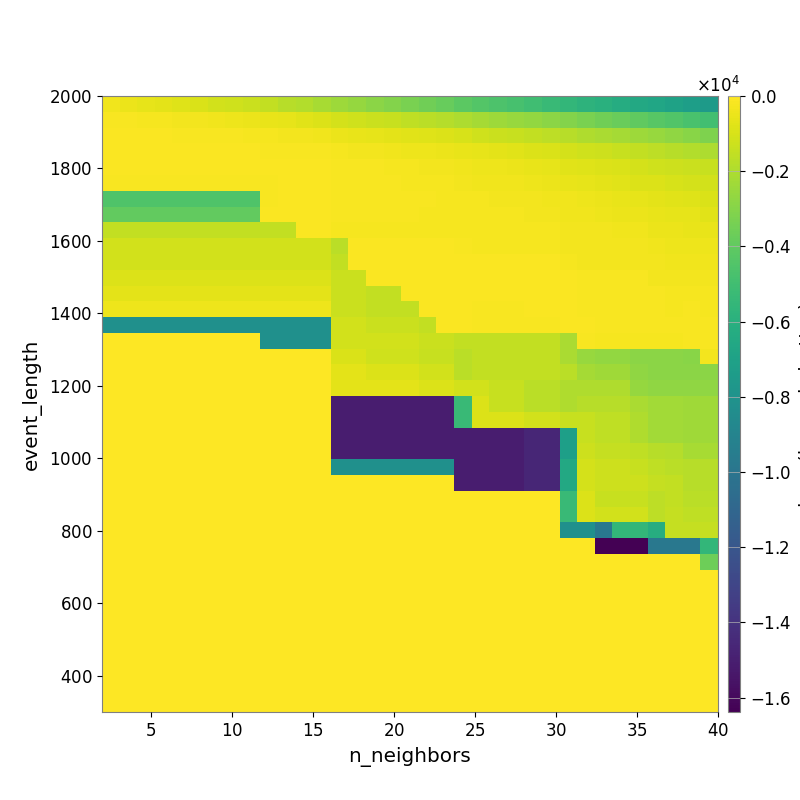

Values plotted in this chart, from the file beside it:
-3.767591990443747250e+02, -4.787210751500027754e+02, -5.864545020687554597e+02, -6.811638913126631678e+02, -8.090999868400050445e+02, -9.476583309473060126e+02, -1.096396830526424992e+03, -1.205052947824124431e+03, -1.325420470440822555e+03, -1.511550805743941510e+03, -1.731620366536435540e+03, -1.895470595726954116e+03, -2.143957406576513677e+03, -2.382895612496386548e+03, -2.588828969315748509e+03, -2.826399225537286839e+03, -3.059383069568938481e+03, -3.308870515456650537e+03, -3.570242795422673225e+03, -3.781096963180868443e+03, -4.098246201796478999e+03, -4.380522173860396833e+03, -4.560077928210388563e+03, -4.778802823722150606e+03
-1.594201827198187971e+02, -1.726674432058024138e+02, -1.940852007715877789e+02, -2.273461916995552485e+02, -2.613127384203508541e+02, -3.147945305163654552e+02, -3.583638310055026750e+02, -4.102192521407774848e+02, -4.663198910371024226e+02, -5.387507950662989060e+02, -6.330128788996644289e+02, -7.291630501361371444e+02, -8.692761372407852605e+02, -1.034758148486143455e+03, -1.165805582192984048e+03, -1.292719928954042416e+03, -1.380384785357879309e+03, -1.542534157620877522e+03, -1.679228399521979782e+03, -1.832921911588491866e+03, -2.021983525886507778e+03, -2.235480584831067517e+03, -2.387418267321569601e+03, -2.522385382314685103e+03
-1.180985014498947550e+02, -1.180985014498947550e+02, -1.225013081943574775e+02, -1.276021710729055201e+02, -1.411108367372223995e+02, -1.443728606209643317e+02, -1.578675499446719357e+02, -1.856281941579467514e+02, -2.107217084128711235e+02, -2.431538738122524137e+02, -2.747139923686260659e+02, -3.130226446471213535e+02, -3.611092931139166353e+02, -4.579946360510980412e+02, -5.294465230525518109e+02, -5.793508758414036492e+02, -6.476639269213461603e+02, -7.093333867159395822e+02, -8.004238900611973122e+02, -8.902649264165900149e+02, -1.005010674929543598e+03, -1.167491219797729627e+03, -1.294049954944833416e+03, -1.375754225219523050e+03
-1.003969588898905556e+02, -1.003969588898905556e+02, -1.003969588898905556e+02, -1.003969588898905556e+02, -9.822906014792653195e+01, -9.822906014792653195e+01, -1.042873197649445416e+02, -1.078282613674097092e+02, -1.190531732026978773e+02, -1.325696625868520471e+02, -1.573907826416075579e+02, -1.767242426272471789e+02, -1.905265198139697702e+02, -2.524806576319157614e+02, -2.800939972765429502e+02, -3.069133961433923901e+02, -3.623810801062102200e+02, -3.969200494028248158e+02, -4.479387795864823829e+02, -4.888114310727143561e+02, -5.501110602797722322e+02, -6.348598264605665236e+02, -6.961067100992926271e+02, -7.671985700691785723e+02
-8.748927407590363714e+01, -8.748927407590363714e+01, -8.748927407590363714e+01, -8.748927407590363714e+01, -8.748927407590363714e+01, -8.748927407590363714e+01, -8.892939901533073055e+01, -8.892939901533073055e+01, -8.644648124484743335e+01, -9.251714782632980416e+01, -9.247605308110958333e+01, -9.786659126428564548e+01, -1.160811353879769143e+02, -1.653958248363921655e+02, -1.714036782102455732e+02, -1.890007719265223045e+02, -2.166523051267514290e+02, -2.353793228674184945e+02, -2.599898482763064749e+02, -2.878380276037244698e+02, -3.361515902333769077e+02, -4.055313860922244089e+02, -4.370033637955742734e+02, -4.951514710527576426e+02
-1.822505542480773499e+02, -1.822505542480773499e+02, -1.822505542480773499e+02, -1.822505542480773499e+02, -1.822505542480773499e+02, -1.822505542480773499e+02, -1.822505542480773499e+02, -1.822505542480773499e+02, -1.675598029140118967e+02, -1.377542357824614214e+02, -1.210709844091692418e+02, -1.224170999374856592e+02, -1.266083828551589079e+02, -1.703679785153906039e+02, -1.704886492054894518e+02, -1.759500975885773641e+02, -1.846988999726983991e+02, -1.979156613068669799e+02, -2.101167819494574189e+02, -2.245353512895144661e+02, -2.763442241041614693e+02, -3.338396291820668580e+02, -3.661450673904117252e+02, -3.794586720240607747e+02
-4.501095123130408865e+03, -4.501095123130408865e+03, -4.501095123130408865e+03, -4.501095123130408865e+03, -4.501095123130408865e+03, -4.501095123130408865e+03, -4.501095123130408865e+03, -4.501095123130408865e+03, -4.501095123130408865e+03, -1.510697696673222481e+02, -1.127612658805663557e+02, -1.108278602675459297e+02, -1.135580884067544787e+02, -1.603458299183232043e+02, -1.599449051216707574e+02, -1.707923463355299418e+02, -1.700060665179075272e+02, -1.772426538549083261e+02, -1.829293210107805407e+02, -1.949222831480514060e+02, -2.172008091085660055e+02, -2.471926592424984506e+02, -2.723194131931616653e+02, -2.893314606882311182e+02
-3.923798501750904961e+03, -3.923798501750904961e+03, -3.923798501750904961e+03, -3.923798501750904961e+03, -3.923798501750904961e+03, -3.923798501750904961e+03, -3.923798501750904961e+03, -3.923798501750904961e+03, -3.923798501750904961e+03, -1.217187163487182886e+02, -1.217187163487182886e+02, -1.122238311704301452e+02, -1.122238311704301452e+02, -1.697594176642625996e+02, -1.697594176642625996e+02, -1.912746413282841331e+02, -1.824583997029899649e+02, -1.806679648855391349e+02, -1.941072652399647325e+02, -2.074101252280662493e+02, -2.114811737689198310e+02, -2.391147512393352201e+02, -2.478620246358057955e+02, -2.522282280727507100e+02
-1.496454728085072020e+03, -1.496454728085072020e+03, -1.496454728085072020e+03, -1.496454728085072020e+03, -1.496454728085072020e+03, -1.496454728085072020e+03, -1.496454728085072020e+03, -1.496454728085072020e+03, -1.496454728085072020e+03, -1.496454728085072020e+03, -1.496454728085072020e+03, -8.592582560222504640e+01, -8.592582560222504640e+01, -2.496624421055273615e+02, -2.198989442850414378e+02, -2.370692281374457195e+02, -2.096850388639525988e+02, -2.096850388639525988e+02, -2.187279211035977369e+02, -2.153802400114415434e+02, -1.966460824270120611e+02, -2.255587448623219018e+02, -2.325113621099326622e+02, -2.332159626295579358e+02
-1.101024643691974006e+03, -1.101024643691974006e+03, -1.101024643691974006e+03, -1.101024643691974006e+03, -1.101024643691974006e+03, -1.101024643691974006e+03, -1.101024643691974006e+03, -1.101024643691974006e+03, -1.101024643691974006e+03, -1.101024643691974006e+03, -1.101024643691974006e+03, -1.101024643691974006e+03, -1.101024643691974006e+03, -1.724454962556352712e+03, -1.026676128312865330e+02, -1.146757163629745548e+02, -1.146757163629745548e+02, -1.146757163629745548e+02, -1.243514052475292146e+02, -1.204335583122321083e+02, -1.385947286012224424e+02, -2.057716109516051688e+02, -2.130206106048069330e+02, -2.130206106048069330e+02
-1.101024643691974006e+03, -1.101024643691974006e+03, -1.101024643691974006e+03, -1.101024643691974006e+03, -1.101024643691974006e+03, -1.101024643691974006e+03, -1.101024643691974006e+03, -1.101024643691974006e+03, -1.101024643691974006e+03, -1.101024643691974006e+03, -1.101024643691974006e+03, -1.101024643691974006e+03, -1.101024643691974006e+03, -1.481486066231075938e+03, -9.818069778443870632e+01, -1.115283835124388361e+02, -1.115283835124388361e+02, -9.262197397345006777e+01, -1.029978547780571745e+02, -1.006518684267267219e+02, -1.024686962661855034e+02, -1.176283615444848891e+02, -1.255137276668105528e+02, -1.229550306764468814e+02
-8.744091028127777463e+02, -8.744091028127777463e+02, -8.744091028127777463e+02, -8.744091028127777463e+02, -8.744091028127777463e+02, -8.744091028127777463e+02, -8.744091028127777463e+02, -8.744091028127777463e+02, -8.744091028127777463e+02, -8.744091028127777463e+02, -8.744091028127777463e+02, -8.744091028127777463e+02, -8.744091028127777463e+02, -1.321442870160832854e+03, -1.321442870160832854e+03, -9.815470166394371176e+01, -9.815470166394371176e+01, -8.264920766042664013e+01, -8.264920766042664013e+01, -8.264920766042664013e+01, -9.261717725672846768e+01, -1.041697574213095976e+02, -1.122611673183961756e+02, -1.171541814067042679e+02
-6.410567614021141480e+02, -6.410567614021141480e+02, -6.410567614021141480e+02, -6.410567614021141480e+02, -6.410567614021141480e+02, -6.410567614021141480e+02, -6.410567614021141480e+02, -6.410567614021141480e+02, -6.410567614021141480e+02, -6.410567614021141480e+02, -6.410567614021141480e+02, -6.410567614021141480e+02, -6.410567614021141480e+02, -1.321442870160832854e+03, -1.321442870160832854e+03, -1.503023885012370783e+03, -1.503023885012370783e+03, -8.264920766042664013e+01, -8.264920766042664013e+01, -8.264920766042664013e+01, -9.261717725672846768e+01, -1.243947293943768102e+02, -1.188651643830462632e+02, -1.202790163624498945e+02
-4.416127968715959469e+02, -4.416127968715959469e+02, -4.416127968715959469e+02, -4.416127968715959469e+02, -4.416127968715959469e+02, -4.416127968715959469e+02, -4.416127968715959469e+02, -4.416127968715959469e+02, -4.416127968715959469e+02, -4.416127968715959469e+02, -4.416127968715959469e+02, -4.416127968715959469e+02, -4.416127968715959469e+02, -1.288500890816177616e+03, -1.288500890816177616e+03, -1.502242191830748197e+03, -1.502242191830748197e+03, -1.502242191830748197e+03, -8.578868888627717126e+01, -8.578868888627717126e+01, -9.859815778861006663e+01, -1.544399618783221797e+02, -1.544399618783221797e+02, -1.694678513062780780e+02
-8.191993853569030762e+03, -8.191993853569030762e+03, -8.191993853569030762e+03, -8.191993853569030762e+03, -8.191993853569030762e+03, -8.191993853569030762e+03, -8.191993853569030762e+03, -8.191993853569030762e+03, -8.191993853569030762e+03, -8.191993853569030762e+03, -8.191993853569030762e+03, -8.191993853569030762e+03, -8.191993853569030762e+03, -1.102562991666598691e+03, -1.102562991666598691e+03, -1.302404520935131131e+03, -1.302404520935131131e+03, -1.302404520935131131e+03, -1.502242191830748197e+03, -8.578868888627717126e+01, -9.859815778861006663e+01, -1.399758366686547504e+02, -1.399758366686547504e+02, -1.399758366686547504e+02
0.000000000000000000e+00, 0.000000000000000000e+00, 0.000000000000000000e+00, 0.000000000000000000e+00, 0.000000000000000000e+00, 0.000000000000000000e+00, 0.000000000000000000e+00, 0.000000000000000000e+00, 0.000000000000000000e+00, -8.191993853569030762e+03, -8.191993853569030762e+03, -8.191993853569030762e+03, -8.191993853569030762e+03, -1.102562991666598691e+03, -1.102562991666598691e+03, -1.102562991666598691e+03, -1.102562991666598691e+03, -1.102562991666598691e+03, -1.288500890816177616e+03, -1.288500890816177616e+03, -1.484215654392421584e+03, -1.484215654392421584e+03, -1.484215654392421584e+03, -1.484215654392421584e+03
0.000000000000000000e+00, 0.000000000000000000e+00, 0.000000000000000000e+00, 0.000000000000000000e+00, 0.000000000000000000e+00, 0.000000000000000000e+00, 0.000000000000000000e+00, 0.000000000000000000e+00, 0.000000000000000000e+00, 0.000000000000000000e+00, 0.000000000000000000e+00, 0.000000000000000000e+00, 0.000000000000000000e+00, -9.053026596051263368e+02, -9.053026596051263368e+02, -1.154781173882194935e+03, -1.154781173882194935e+03, -1.154781173882194935e+03, -1.403003579867994631e+03, -1.403003579867994631e+03, -1.664072788430596120e+03, -1.484215654392421584e+03, -1.484215654392421584e+03, -1.484215654392421584e+03
0.000000000000000000e+00, 0.000000000000000000e+00, 0.000000000000000000e+00, 0.000000000000000000e+00, 0.000000000000000000e+00, 0.000000000000000000e+00, 0.000000000000000000e+00, 0.000000000000000000e+00, 0.000000000000000000e+00, 0.000000000000000000e+00, 0.000000000000000000e+00, 0.000000000000000000e+00, 0.000000000000000000e+00, -6.635323251274859331e+02, -6.635323251274859331e+02, -8.895879309451845529e+02, -8.895879309451845529e+02, -8.895879309451845529e+02, -1.119625405161712933e+03, -1.119625405161712933e+03, -1.664072788430596120e+03, -1.484215654392421584e+03, -1.484215654392421584e+03, -1.484215654392421584e+03
0.000000000000000000e+00, 0.000000000000000000e+00, 0.000000000000000000e+00, 0.000000000000000000e+00, 0.000000000000000000e+00, 0.000000000000000000e+00, 0.000000000000000000e+00, 0.000000000000000000e+00, 0.000000000000000000e+00, 0.000000000000000000e+00, 0.000000000000000000e+00, 0.000000000000000000e+00, 0.000000000000000000e+00, -6.635323251274859331e+02, -6.635323251274859331e+02, -6.635323251274859331e+02, -6.635323251274859331e+02, -6.635323251274859331e+02, -8.706082331488053114e+02, -8.706082331488053114e+02, -1.096631077740239334e+03, -1.096631077740239334e+03, -1.365105517538729373e+03, -1.365105517538729373e+03
0.000000000000000000e+00, 0.000000000000000000e+00, 0.000000000000000000e+00, 0.000000000000000000e+00, 0.000000000000000000e+00, 0.000000000000000000e+00, 0.000000000000000000e+00, 0.000000000000000000e+00, 0.000000000000000000e+00, 0.000000000000000000e+00, 0.000000000000000000e+00, 0.000000000000000000e+00, 0.000000000000000000e+00, -1.504965907736950248e+04, -1.504965907736950248e+04, -1.504965907736950248e+04, -1.504965907736950248e+04, -1.504965907736950248e+04, -1.504965907736950248e+04, -1.504965907736950248e+04, -5.263971864358978564e+03, -8.654312904677943834e+02, -1.365105517538729373e+03, -1.365105517538729373e+03
0.000000000000000000e+00, 0.000000000000000000e+00, 0.000000000000000000e+00, 0.000000000000000000e+00, 0.000000000000000000e+00, 0.000000000000000000e+00, 0.000000000000000000e+00, 0.000000000000000000e+00, 0.000000000000000000e+00, 0.000000000000000000e+00, 0.000000000000000000e+00, 0.000000000000000000e+00, 0.000000000000000000e+00, -1.504965907736950248e+04, -1.504965907736950248e+04, -1.504965907736950248e+04, -1.504965907736950248e+04, -1.504965907736950248e+04, -1.504965907736950248e+04, -1.504965907736950248e+04, -5.263971864358978564e+03, -8.654312904677943834e+02, -8.654312904677943834e+02, -8.654312904677943834e+02
0.000000000000000000e+00, 0.000000000000000000e+00, 0.000000000000000000e+00, 0.000000000000000000e+00, 0.000000000000000000e+00, 0.000000000000000000e+00, 0.000000000000000000e+00, 0.000000000000000000e+00, 0.000000000000000000e+00, 0.000000000000000000e+00, 0.000000000000000000e+00, 0.000000000000000000e+00, 0.000000000000000000e+00, -1.504965907736950248e+04, -1.504965907736950248e+04, -1.504965907736950248e+04, -1.504965907736950248e+04, -1.504965907736950248e+04, -1.504965907736950248e+04, -1.504965907736950248e+04, -1.504965907736950248e+04, -1.504965907736950248e+04, -1.504965907736950248e+04, -1.504965907736950248e+04
0.000000000000000000e+00, 0.000000000000000000e+00, 0.000000000000000000e+00, 0.000000000000000000e+00, 0.000000000000000000e+00, 0.000000000000000000e+00, 0.000000000000000000e+00, 0.000000000000000000e+00, 0.000000000000000000e+00, 0.000000000000000000e+00, 0.000000000000000000e+00, 0.000000000000000000e+00, 0.000000000000000000e+00, -1.504965907736950248e+04, -1.504965907736950248e+04, -1.504965907736950248e+04, -1.504965907736950248e+04, -1.504965907736950248e+04, -1.504965907736950248e+04, -1.504965907736950248e+04, -1.504965907736950248e+04, -1.504965907736950248e+04, -1.504965907736950248e+04, -1.504965907736950248e+04
0.000000000000000000e+00, 0.000000000000000000e+00, 0.000000000000000000e+00, 0.000000000000000000e+00, 0.000000000000000000e+00, 0.000000000000000000e+00, 0.000000000000000000e+00, 0.000000000000000000e+00, 0.000000000000000000e+00, 0.000000000000000000e+00, 0.000000000000000000e+00, 0.000000000000000000e+00, 0.000000000000000000e+00, -8.191994097709655762e+03, -8.191994097709655762e+03, -8.191994097709655762e+03, -8.191994097709655762e+03, -8.191994097709655762e+03, -8.191994097709655762e+03, -8.191994097709655762e+03, -1.504965907736950248e+04, -1.504965907736950248e+04, -1.504965907736950248e+04, -1.504965907736950248e+04
0.000000000000000000e+00, 0.000000000000000000e+00, 0.000000000000000000e+00, 0.000000000000000000e+00, 0.000000000000000000e+00, 0.000000000000000000e+00, 0.000000000000000000e+00, 0.000000000000000000e+00, 0.000000000000000000e+00, 0.000000000000000000e+00, 0.000000000000000000e+00, 0.000000000000000000e+00, 0.000000000000000000e+00, 0.000000000000000000e+00, 0.000000000000000000e+00, 0.000000000000000000e+00, 0.000000000000000000e+00, 0.000000000000000000e+00, 0.000000000000000000e+00, 0.000000000000000000e+00, -1.504965907736950248e+04, -1.504965907736950248e+04, -1.504965907736950248e+04, -1.504965907736950248e+04
0.000000000000000000e+00, 0.000000000000000000e+00, 0.000000000000000000e+00, 0.000000000000000000e+00, 0.000000000000000000e+00, 0.000000000000000000e+00, 0.000000000000000000e+00, 0.000000000000000000e+00, 0.000000000000000000e+00, 0.000000000000000000e+00, 0.000000000000000000e+00, 0.000000000000000000e+00, 0.000000000000000000e+00, 0.000000000000000000e+00, 0.000000000000000000e+00, 0.000000000000000000e+00, 0.000000000000000000e+00, 0.000000000000000000e+00, 0.000000000000000000e+00, 0.000000000000000000e+00, 0.000000000000000000e+00, 0.000000000000000000e+00, 0.000000000000000000e+00, 0.000000000000000000e+00
0.000000000000000000e+00, 0.000000000000000000e+00, 0.000000000000000000e+00, 0.000000000000000000e+00, 0.000000000000000000e+00, 0.000000000000000000e+00, 0.000000000000000000e+00, 0.000000000000000000e+00, 0.000000000000000000e+00, 0.000000000000000000e+00, 0.000000000000000000e+00, 0.000000000000000000e+00, 0.000000000000000000e+00, 0.000000000000000000e+00, 0.000000000000000000e+00, 0.000000000000000000e+00, 0.000000000000000000e+00, 0.000000000000000000e+00, 0.000000000000000000e+00, 0.000000000000000000e+00, 0.000000000000000000e+00, 0.000000000000000000e+00, 0.000000000000000000e+00, 0.000000000000000000e+00
0.000000000000000000e+00, 0.000000000000000000e+00, 0.000000000000000000e+00, 0.000000000000000000e+00, 0.000000000000000000e+00, 0.000000000000000000e+00, 0.000000000000000000e+00, 0.000000000000000000e+00, 0.000000000000000000e+00, 0.000000000000000000e+00, 0.000000000000000000e+00, 0.000000000000000000e+00, 0.000000000000000000e+00, 0.000000000000000000e+00, 0.000000000000000000e+00, 0.000000000000000000e+00, 0.000000000000000000e+00, 0.000000000000000000e+00, 0.000000000000000000e+00, 0.000000000000000000e+00, 0.000000000000000000e+00, 0.000000000000000000e+00, 0.000000000000000000e+00, 0.000000000000000000e+00
0.000000000000000000e+00, 0.000000000000000000e+00, 0.000000000000000000e+00, 0.000000000000000000e+00, 0.000000000000000000e+00, 0.000000000000000000e+00, 0.000000000000000000e+00, 0.000000000000000000e+00, 0.000000000000000000e+00, 0.000000000000000000e+00, 0.000000000000000000e+00, 0.000000000000000000e+00, 0.000000000000000000e+00, 0.000000000000000000e+00, 0.000000000000000000e+00, 0.000000000000000000e+00, 0.000000000000000000e+00, 0.000000000000000000e+00, 0.000000000000000000e+00, 0.000000000000000000e+00, 0.000000000000000000e+00, 0.000000000000000000e+00, 0.000000000000000000e+00, 0.000000000000000000e+00
0.000000000000000000e+00, 0.000000000000000000e+00, 0.000000000000000000e+00, 0.000000000000000000e+00, 0.000000000000000000e+00, 0.000000000000000000e+00, 0.000000000000000000e+00, 0.000000000000000000e+00, 0.000000000000000000e+00, 0.000000000000000000e+00, 0.000000000000000000e+00, 0.000000000000000000e+00, 0.000000000000000000e+00, 0.000000000000000000e+00, 0.000000000000000000e+00, 0.000000000000000000e+00, 0.000000000000000000e+00, 0.000000000000000000e+00, 0.000000000000000000e+00, 0.000000000000000000e+00, 0.000000000000000000e+00, 0.000000000000000000e+00, 0.000000000000000000e+00, 0.000000000000000000e+00
0.000000000000000000e+00, 0.000000000000000000e+00, 0.000000000000000000e+00, 0.000000000000000000e+00, 0.000000000000000000e+00, 0.000000000000000000e+00, 0.000000000000000000e+00, 0.000000000000000000e+00, 0.000000000000000000e+00, 0.000000000000000000e+00, 0.000000000000000000e+00, 0.000000000000000000e+00, 0.000000000000000000e+00, 0.000000000000000000e+00, 0.000000000000000000e+00, 0.000000000000000000e+00, 0.000000000000000000e+00, 0.000000000000000000e+00, 0.000000000000000000e+00, 0.000000000000000000e+00, 0.000000000000000000e+00, 0.000000000000000000e+00, 0.000000000000000000e+00, 0.000000000000000000e+00
0.000000000000000000e+00, 0.000000000000000000e+00, 0.000000000000000000e+00, 0.000000000000000000e+00, 0.000000000000000000e+00, 0.000000000000000000e+00, 0.000000000000000000e+00, 0.000000000000000000e+00, 0.000000000000000000e+00, 0.000000000000000000e+00, 0.000000000000000000e+00, 0.000000000000000000e+00, 0.000000000000000000e+00, 0.000000000000000000e+00, 0.000000000000000000e+00, 0.000000000000000000e+00, 0.000000000000000000e+00, 0.000000000000000000e+00, 0.000000000000000000e+00, 0.000000000000000000e+00, 0.000000000000000000e+00, 0.000000000000000000e+00, 0.000000000000000000e+00, 0.000000000000000000e+00
0.000000000000000000e+00, 0.000000000000000000e+00, 0.000000000000000000e+00, 0.000000000000000000e+00, 0.000000000000000000e+00, 0.000000000000000000e+00, 0.000000000000000000e+00, 0.000000000000000000e+00, 0.000000000000000000e+00, 0.000000000000000000e+00, 0.000000000000000000e+00, 0.000000000000000000e+00, 0.000000000000000000e+00, 0.000000000000000000e+00, 0.000000000000000000e+00, 0.000000000000000000e+00, 0.000000000000000000e+00, 0.000000000000000000e+00, 0.000000000000000000e+00, 0.000000000000000000e+00, 0.000000000000000000e+00, 0.000000000000000000e+00, 0.000000000000000000e+00, 0.000000000000000000e+00
0.000000000000000000e+00, 0.000000000000000000e+00, 0.000000000000000000e+00, 0.000000000000000000e+00, 0.000000000000000000e+00, 0.000000000000000000e+00, 0.000000000000000000e+00, 0.000000000000000000e+00, 0.000000000000000000e+00, 0.000000000000000000e+00, 0.000000000000000000e+00, 0.000000000000000000e+00, 0.000000000000000000e+00, 0.000000000000000000e+00, 0.000000000000000000e+00, 0.000000000000000000e+00, 0.000000000000000000e+00, 0.000000000000000000e+00, 0.000000000000000000e+00, 0.000000000000000000e+00, 0.000000000000000000e+00, 0.000000000000000000e+00, 0.000000000000000000e+00, 0.000000000000000000e+00
0.000000000000000000e+00, 0.000000000000000000e+00, 0.000000000000000000e+00, 0.000000000000000000e+00, 0.000000000000000000e+00, 0.000000000000000000e+00, 0.000000000000000000e+00, 0.000000000000000000e+00, 0.000000000000000000e+00, 0.000000000000000000e+00, 0.000000000000000000e+00, 0.000000000000000000e+00, 0.000000000000000000e+00, 0.000000000000000000e+00, 0.000000000000000000e+00, 0.000000000000000000e+00, 0.000000000000000000e+00, 0.000000000000000000e+00, 0.000000000000000000e+00, 0.000000000000000000e+00, 0.000000000000000000e+00, 0.000000000000000000e+00, 0.000000000000000000e+00, 0.000000000000000000e+00
0.000000000000000000e+00, 0.000000000000000000e+00, 0.000000000000000000e+00, 0.000000000000000000e+00, 0.000000000000000000e+00, 0.000000000000000000e+00, 0.000000000000000000e+00, 0.000000000000000000e+00, 0.000000000000000000e+00, 0.000000000000000000e+00, 0.000000000000000000e+00, 0.000000000000000000e+00, 0.000000000000000000e+00, 0.000000000000000000e+00, 0.000000000000000000e+00, 0.000000000000000000e+00, 0.000000000000000000e+00, 0.000000000000000000e+00, 0.000000000000000000e+00, 0.000000000000000000e+00, 0.000000000000000000e+00, 0.000000000000000000e+00, 0.000000000000000000e+00, 0.000000000000000000e+00
0.000000000000000000e+00, 0.000000000000000000e+00, 0.000000000000000000e+00, 0.000000000000000000e+00, 0.000000000000000000e+00, 0.000000000000000000e+00, 0.000000000000000000e+00, 0.000000000000000000e+00, 0.000000000000000000e+00, 0.000000000000000000e+00, 0.000000000000000000e+00, 0.000000000000000000e+00, 0.000000000000000000e+00, 0.000000000000000000e+00, 0.000000000000000000e+00, 0.000000000000000000e+00, 0.000000000000000000e+00, 0.000000000000000000e+00, 0.000000000000000000e+00, 0.000000000000000000e+00, 0.000000000000000000e+00, 0.000000000000000000e+00, 0.000000000000000000e+00, 0.000000000000000000e+00
0.000000000000000000e+00, 0.000000000000000000e+00, 0.000000000000000000e+00, 0.000000000000000000e+00, 0.000000000000000000e+00, 0.000000000000000000e+00, 0.000000000000000000e+00, 0.000000000000000000e+00, 0.000000000000000000e+00, 0.000000000000000000e+00, 0.000000000000000000e+00, 0.000000000000000000e+00, 0.000000000000000000e+00, 0.000000000000000000e+00, 0.000000000000000000e+00, 0.000000000000000000e+00, 0.000000000000000000e+00, 0.000000000000000000e+00, 0.000000000000000000e+00, 0.000000000000000000e+00, 0.000000000000000000e+00, 0.000000000000000000e+00, 0.000000000000000000e+00, 0.000000000000000000e+00
0.000000000000000000e+00, 0.000000000000000000e+00, 0.000000000000000000e+00, 0.000000000000000000e+00, 0.000000000000000000e+00, 0.000000000000000000e+00, 0.000000000000000000e+00, 0.000000000000000000e+00, 0.000000000000000000e+00, 0.000000000000000000e+00, 0.000000000000000000e+00, 0.000000000000000000e+00, 0.000000000000000000e+00, 0.000000000000000000e+00, 0.000000000000000000e+00, 0.000000000000000000e+00, 0.000000000000000000e+00, 0.000000000000000000e+00, 0.000000000000000000e+00, 0.000000000000000000e+00, 0.000000000000000000e+00, 0.000000000000000000e+00, 0.000000000000000000e+00, 0.000000000000000000e+00
